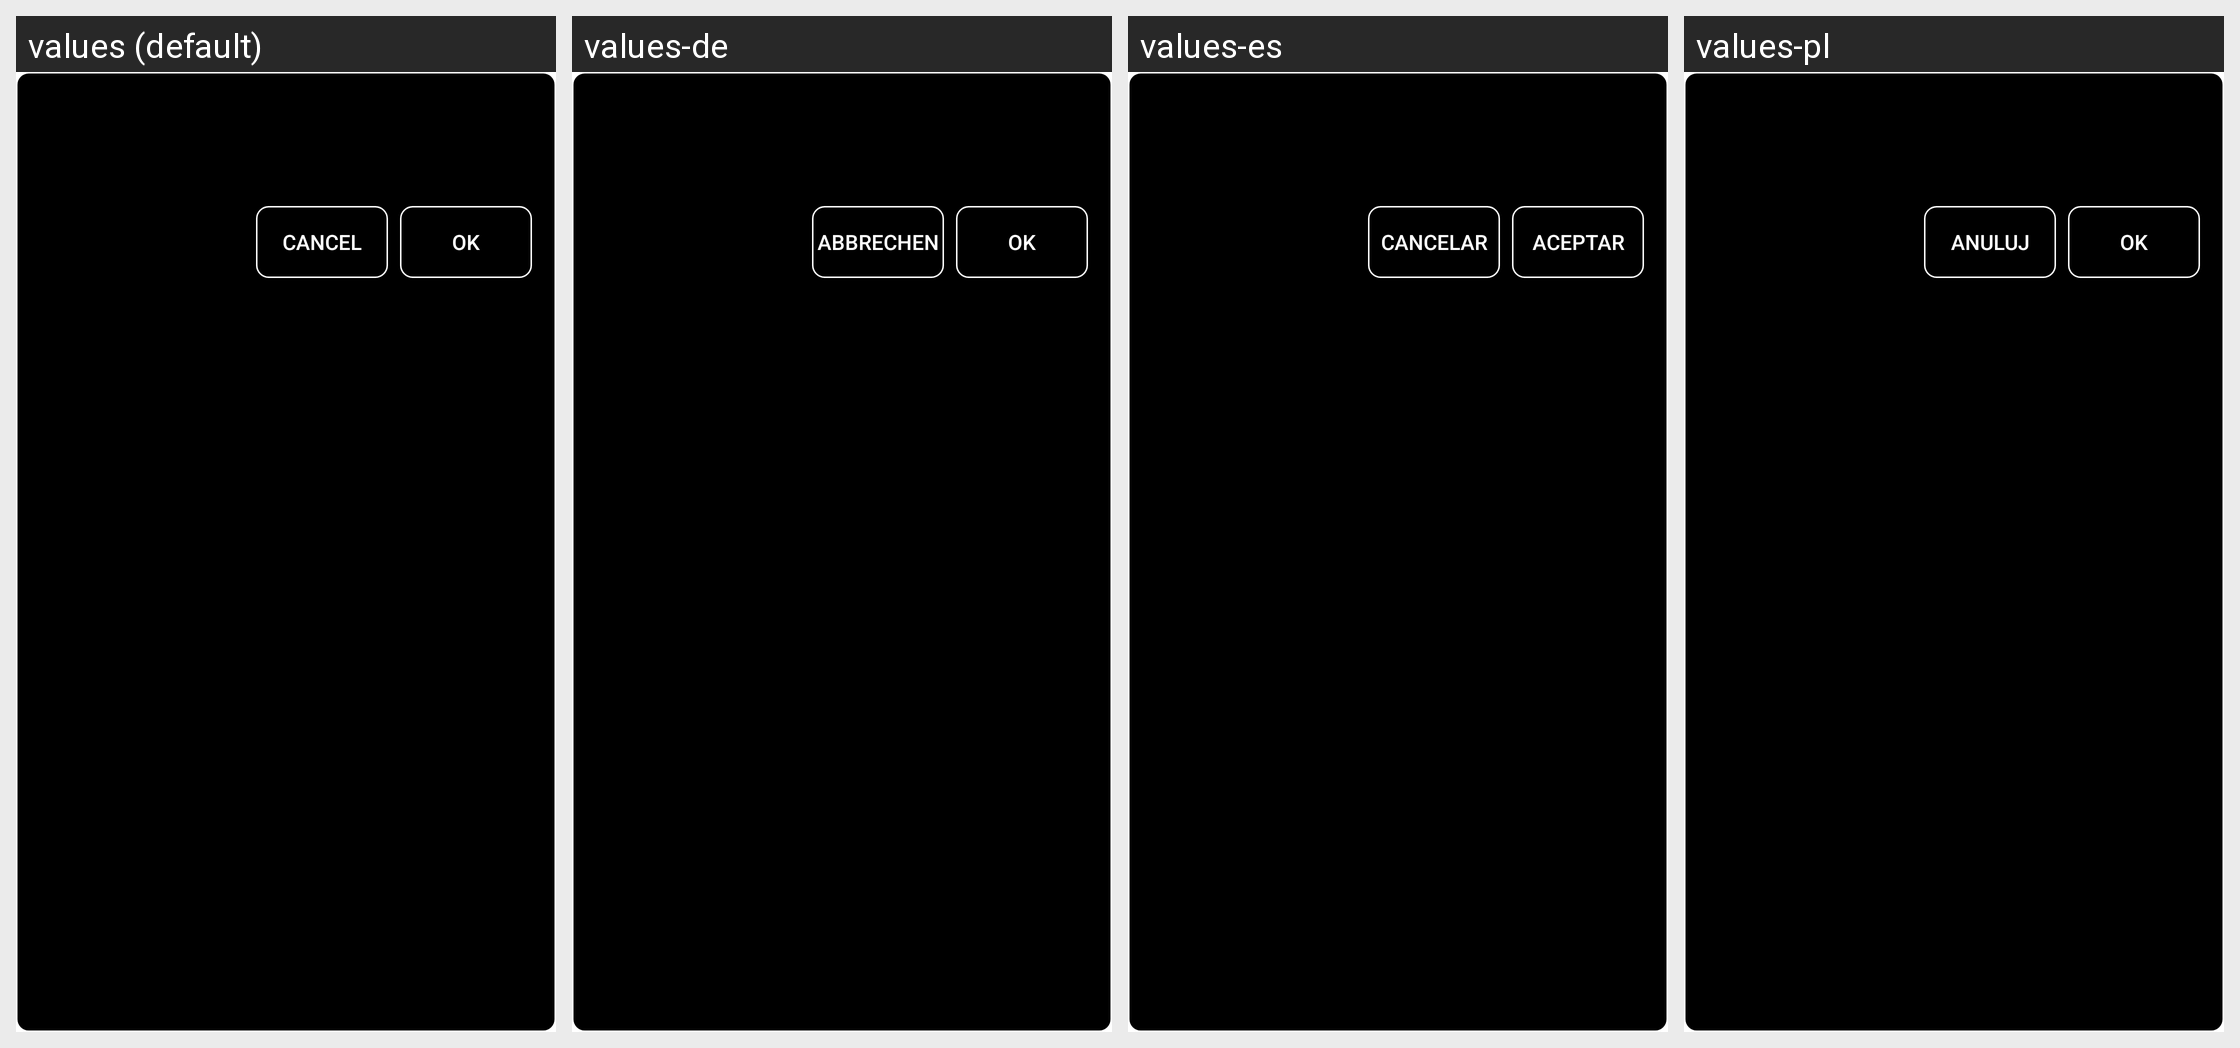

Strings drawn on this Android screen and how each of the app's shown locales translates them:
Android screen res/layout/edit_text_layout.xml rendered under 4 locales, left to right: values (default), values-de, values-es, values-pl. Device: Nexus 5 (rendered at 1080×1920; each locale shown at half size, 540×960, under a caption strip naming it); theme Theme.FreeAppBlocker.
Other locales in the repository, not shown: values-fr, values-it, values-ro, values-ru.
Strings drawn on this screen, with the default value and each locale's value (text and hints the layout hard-codes, and strings that could not be matched under every locale, appear in the picture but are not listed):

cancel_button_text
  values: Cancel
  values-de: Abbrechen
  values-es: Cancelar
  values-pl: Anuluj

ok_button_text
  values: OK
  values-de: OK
  values-es: Aceptar
  values-pl: OK
